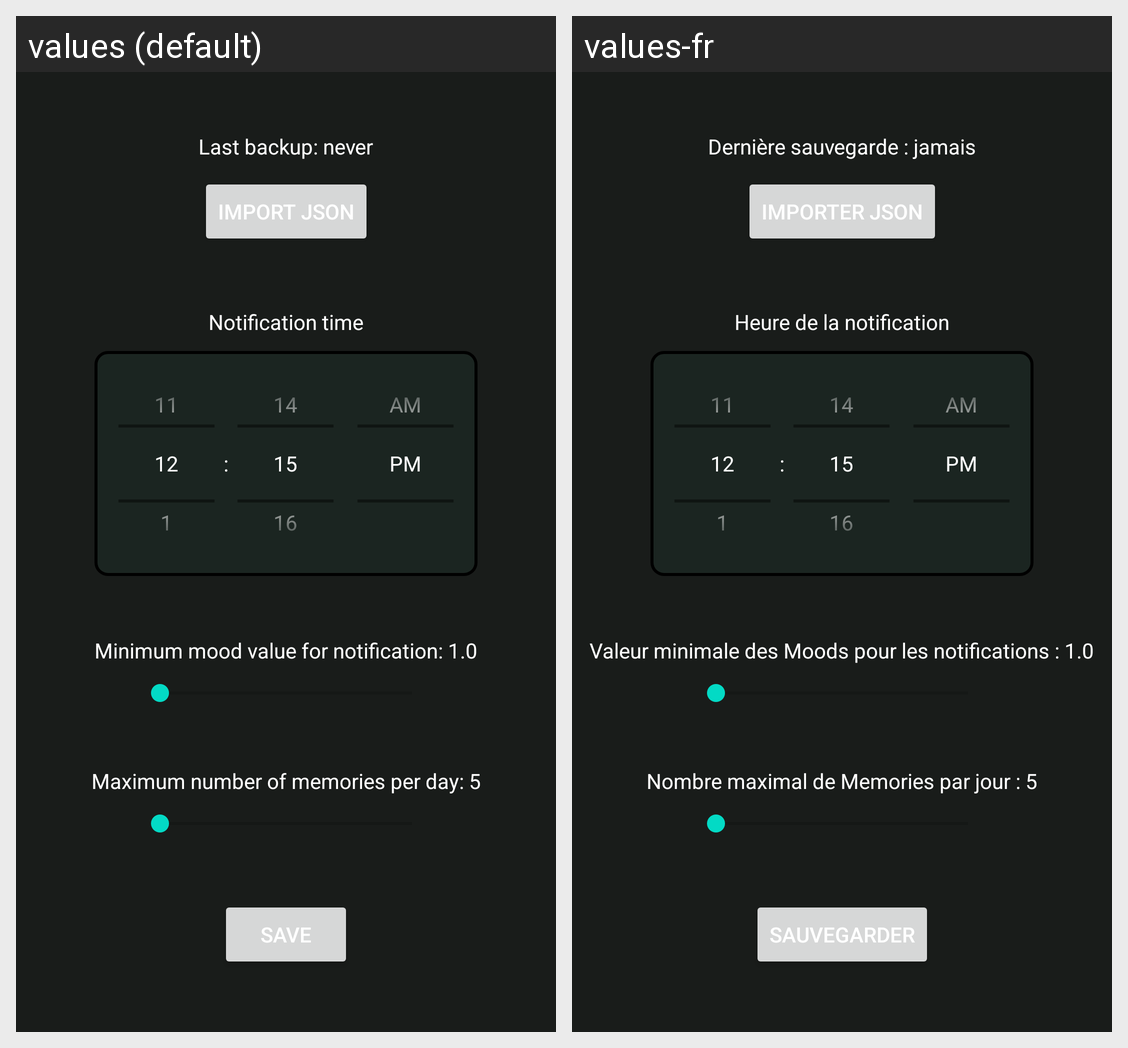

Locale-by-locale string values for the Android screen shown in this grid:
Android screen res/layout/activity_settings.xml rendered under 2 locales, left to right: values (default), values-fr. Device: Nexus 5 (rendered at 1080×1920; each locale shown at half size, 540×960, under a caption strip naming it); theme Theme.PixelsMemories.
Strings drawn on this screen, with the default value and each locale's value (text and hints the layout hard-codes, and strings that could not be matched under every locale, appear in the picture but are not listed):

last_backup_never
  values: Last backup: never
  values-fr: Dernière sauvegarde : jamais

import_json
  values: Import JSON
  values-fr: Importer JSON

notification_hour
  values: Notification time
  values-fr: Heure de la notification

minimal_value_set
  values: Minimum mood value for notification: 1.0
  values-fr: Valeur minimale des Moods pour les notifications : 1.0

maximal_number_set
  values: Maximum number of memories per day: 5
  values-fr: Nombre maximal de Memories par jour : 5

save
  values: Save
  values-fr: Sauvegarder
